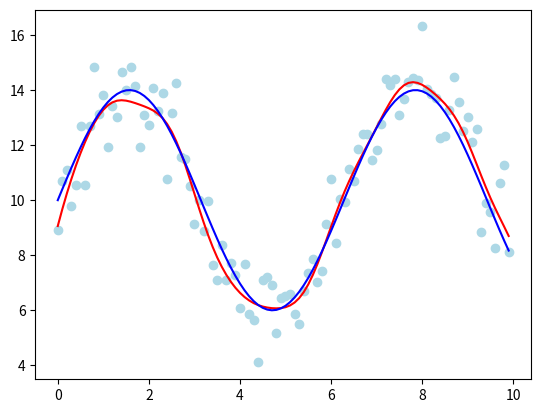

Write the Python code that produced this figure.
# coding: UTF-8
import numpy as np
import matplotlib.pyplot as plt

# テストデータ生成
class GenModel:
    # ノイズ無し
    def generate(self, x):
        a = 4.0
        b = 10.0
        y = a * np.sin(x) + b
        return y

    # ノイズつき
    def observe(self, x):
        y = self.generate(x) + np.random.normal(0, 1.0, x.shape)
        return y

# ガウスカーネル回帰
class KernelRegression:
    # beta: ガウスカーネルパラメータ
    # lam : 正則化係数
    def __init__(self, beta, lam):
        self.beta = beta
        self.lam = lam
        
    # gauss kernel
    def __kernel(self, x1, x2):
        return np.exp(-self.beta * (x1 - x2)**2)

    # グラム行列を返す
    def __gram_mat(self, x):
        N = x.size
        K = np.fromfunction(lambda i, j: self.__kernel(x[i], x[j]), (N, N), dtype=int)
        return K

    # 学習データを入力して係数aを決定する
    def fit(self, x, y):
        # 学習データを保持する
        self.x = x

        # solve (K + lambda I) a = y
        K = self.__gram_mat(x)
        self.a = np.linalg.solve(K + self.lam * np.eye(x.size), y)
        
    # 予測値を返す
    def predict(self, x):
        # \sum_j k(x, k_j) a_j
        K = np.fromfunction(lambda i, j: self.__kernel(x[i], self.x[j]),
                            (x.size, self.x.size), dtype=int)
        return K.dot(self.a)
    
if __name__ == '__main__':
    gen_model = GenModel()
    x = 0.1 * np.arange(100)
    y = gen_model.observe(x)
    t = gen_model.generate(x)

    kr = KernelRegression(beta=1.0, lam=0.1)
    kr.fit(x, y)
    print('a', kr.a)
    
    y_pred = kr.predict(x)
    plt.scatter(x, y, color='lightblue')    
    plt.plot(x, y_pred, color='red')
    plt.plot(x, t, color='blue')
    
    plt.show()
    # plt.savefig('kernel_regression.png')
